Image classification data set "python_cnn_classification" (ajbanks/arff-builder on GitHub). Class labels (4): dribble, inaccurate pass, pass, tackle.

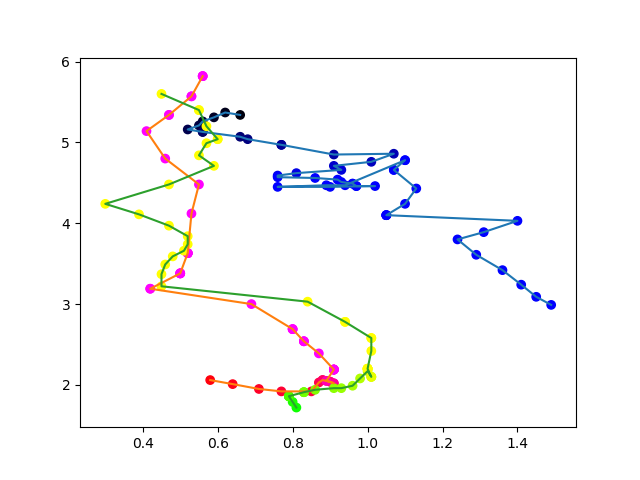
Label: dribble

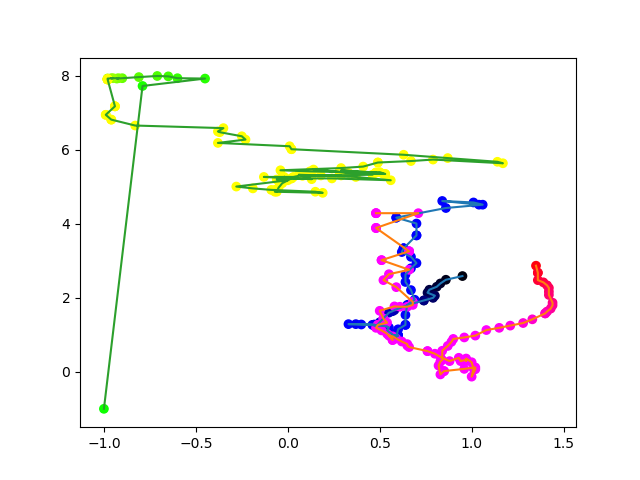
Label: pass

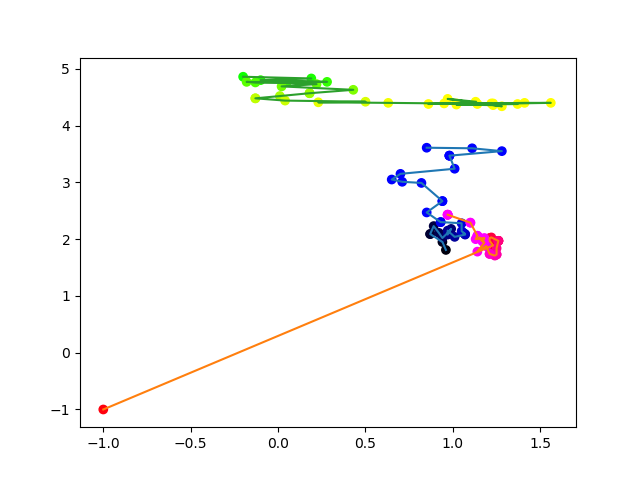
Label: pass

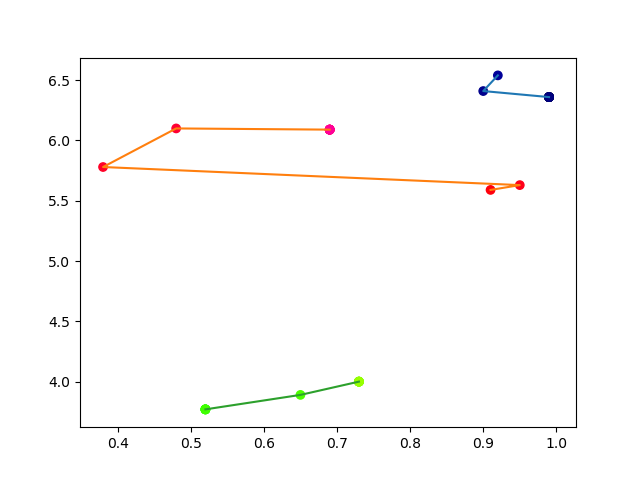
Label: pass

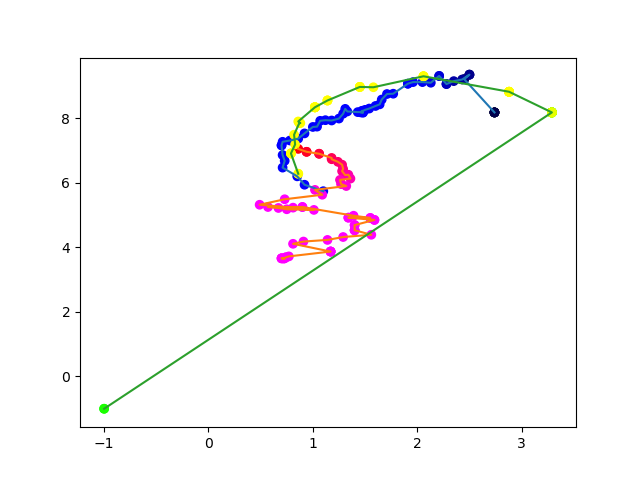
Label: tackle

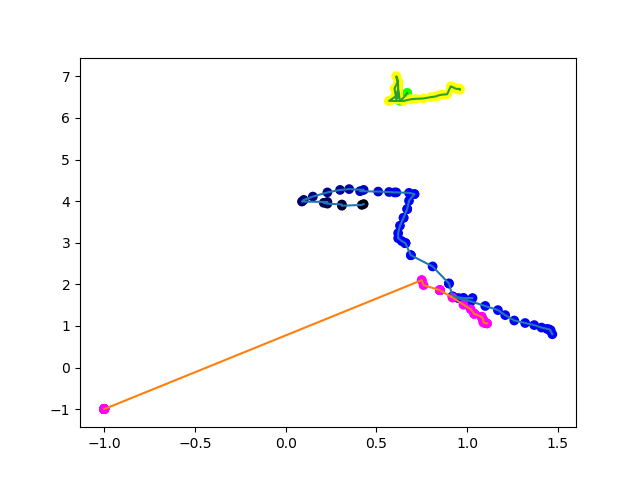
Label: dribble
